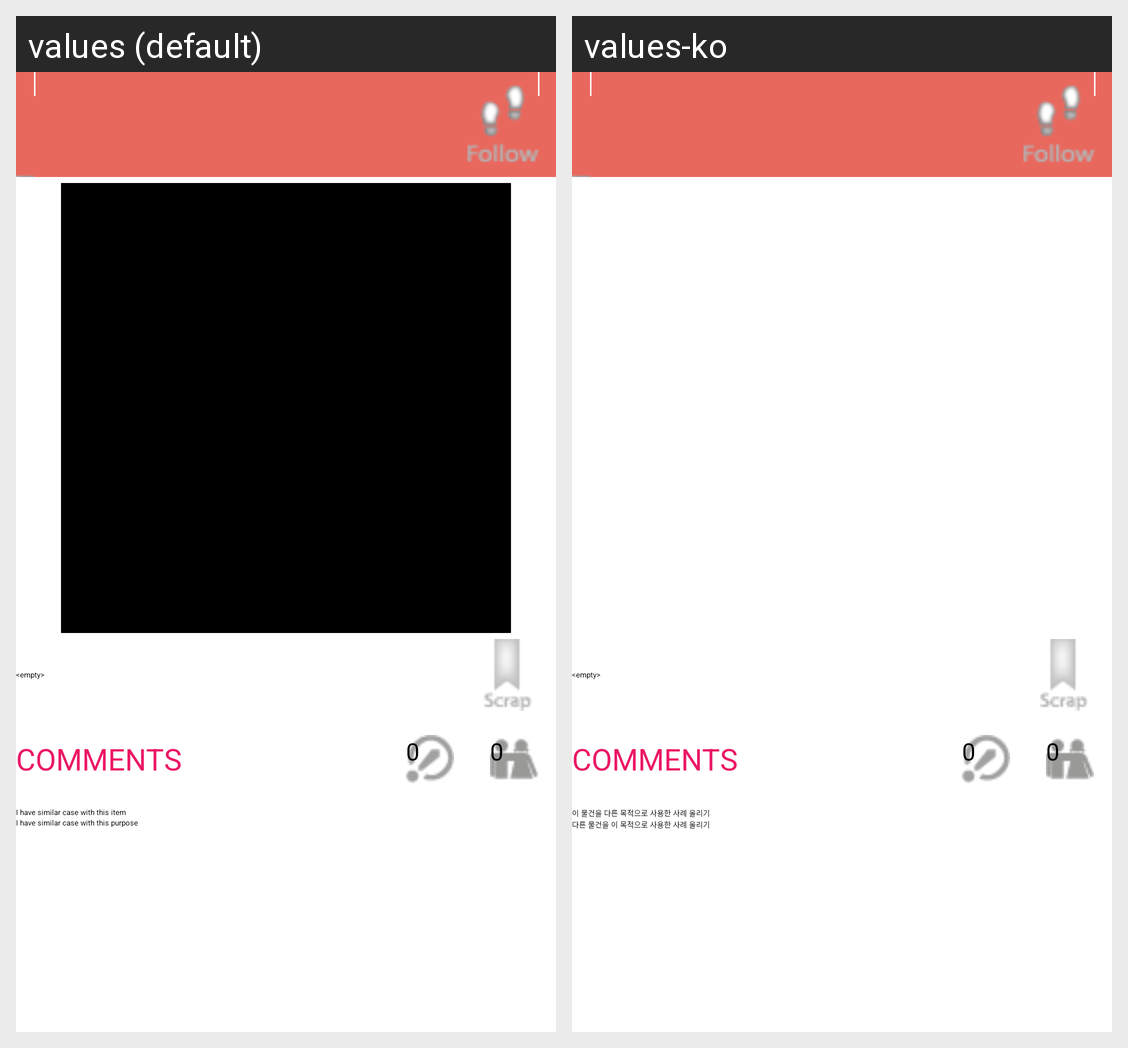

Locale-by-locale string values for the Android screen shown in this grid:
Android screen res/layout/fragment_usecase_detail.xml rendered under 2 locales, left to right: values (default), values-ko. Device: Nexus 5 (rendered at 1080×1920; each locale shown at half size, 540×960, under a caption strip naming it); theme Theme.everyuse.
Strings drawn on this screen, with the default value and each locale's value (text and hints the layout hard-codes, and strings that could not be matched under every locale, appear in the picture but are not listed):

empty_text
  values: <empty>
  values-ko: <empty>  [not translated; the default value is used]

btn_similar_item
  values: I have similar case with this item
  values-ko: 이 물건을 다른 목적으로 사용한 사례 올리기

btn_similar_purpose
  values: I have similar case with this purpose
  values-ko: 다른 물건을 이 목적으로 사용한 사례 올리기

tv_comment
  values: COMMENTS
  values-ko: COMMENTS
